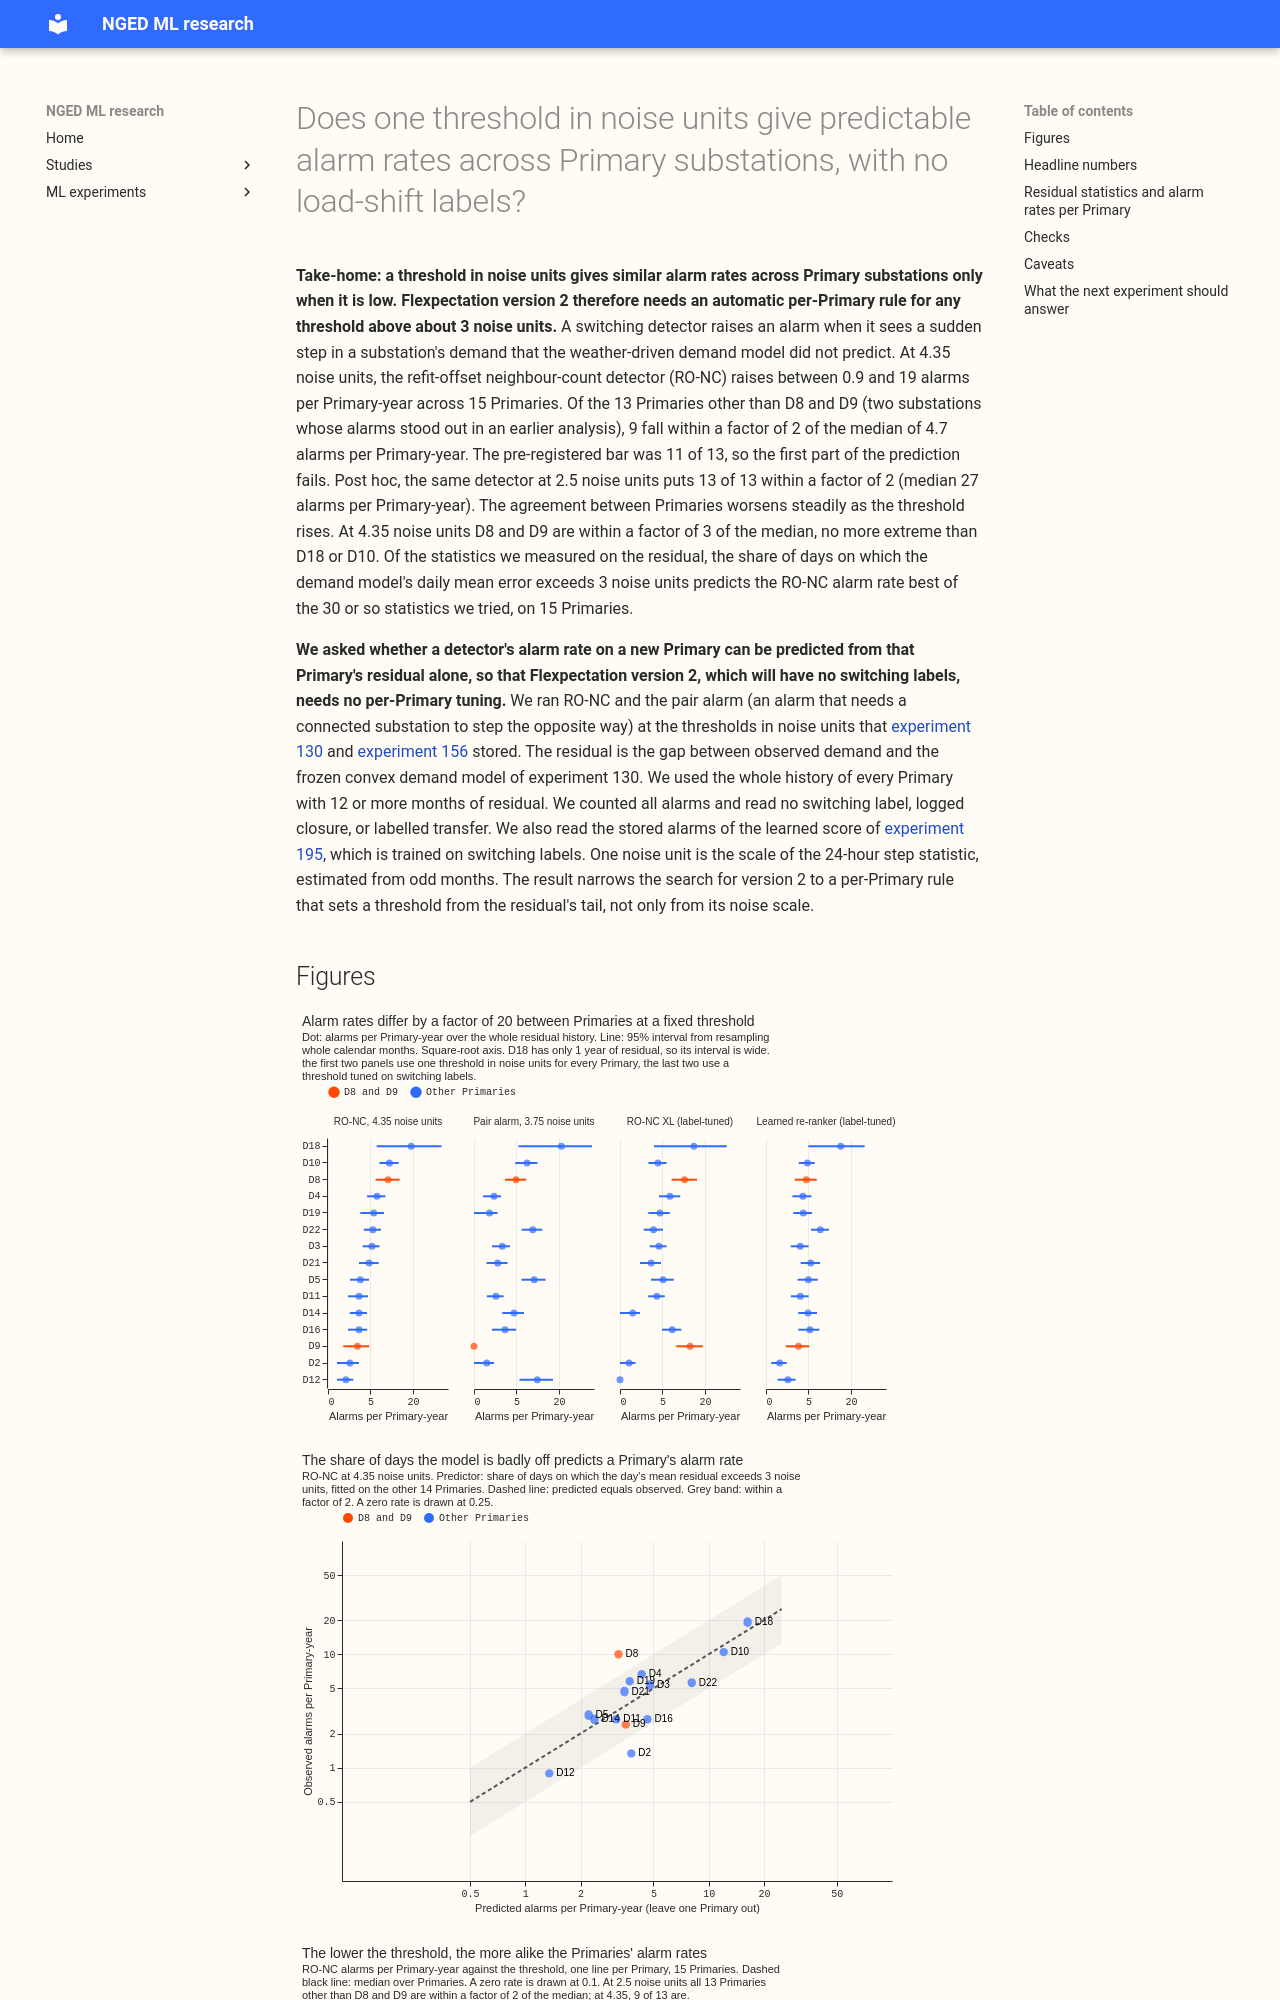

repository: openclimatefix/nged-ml-research · page: ml-experiments/00217-switching-label-free-thresholds-in-noise-units/result/index.html · generator: mkdocs

---
id: "00217"
slug: switching-label-free-thresholds-in-noise-units
title: >-
  Does one threshold in noise units give predictable alarm rates across Primary substations, with no
  load-shift labels?
theme: lsc-detectors
also_relevant_to: []
status: done
size: >-
  simple. Stored: private tables under
  data/ml-experiments/00217-switching-label-free-thresholds-in-noise-units/ only. Serving path: not
  touched. Degradation rule: not touched. Designs: one (descriptive, plus one pre-registered
  prediction; the candidate noise estimates are listed below). Callers: this folder's scripts only,
  which copy the detector code of experiments 130 and 156 and read stored alarm tables of
  experiment 195.
hypothesis: >-
  At a fixed threshold in noise units, the switching detectors raise alarms at a rate that is
  similar across Primary substations, so a new Primary needs no tuning. Substations D8 and D9 are
  the exceptions, because their residuals have heavy tails.
prediction: >-
  At least 80% of the Primaries other than D8 and D9 (11 of 13) have an alarm rate within a factor
  of 2 of the cross-Primary median, for RO-NC (clarified at write-up: the pair alarm is reported
  alongside and carries no verdict; it fails both parts). A robust (median absolute deviation, MAD)
  noise estimate brings D8 and D9 inside a factor of 3 of the median. It fails if heavy tails need a
  per-series treatment; the page then says that version 2 needs an automatic per-series noise rule,
  and names the residual statistic that predicted the alarm rate best.
decision_rule: >-
  Descriptive, except the prediction. Alarm rate is alarms per Primary-year over the whole residual
  history, with 95% intervals that resample whole calendar months. The prediction holds when both
  its parts hold for RO-NC (the pair alarm is reported alongside). Verdict `supported` when both
  parts hold, `partly supported` when exactly one holds, `refuted` when neither holds. No threshold
  of effect size applies because nothing is ported. Statistic ranking: leave-one-Primary-out
  prediction error of log alarm rate from each single residual statistic.
benchmark: >-
  The cross-Primary median alarm rate of each detector at its stored threshold.
row_set_id: none (alarm counts, not forecasts)
metric: Alarms per Primary-year, in winter (December to February) and in the rest of the year.
verdict: partly supported
best_arm: >-
  RO-NC at 4.35 noise units: 9 of 13 Primaries within a factor of 2 of the median of 4.7 alarms per
  Primary-year (69%; pre-registered bar 80%)
headline: >-
  A fixed 4.35-noise-unit threshold gives RO-NC between 0.9 and 19 alarms per Primary-year across 15
  Primaries. At 2.5 noise units (post hoc), 13 of 13 other Primaries are within a factor of 2.
lessons: >-
  A threshold in noise units gives similar alarm rates only at low thresholds, where alarms come
  from the bulk of the noise. At high thresholds the rate follows each Primary's heavy tail, which
  the share of days on which the demand model's daily mean error is large predicts RO-NC's rate
  (correlation 0.81 across Primaries).
take_home_message: >-
  A switching detector raises about the same number of alarms on every Primary substation only when
  its threshold, measured in units of the residual's noise, is low: at 2.5 noise units, 13 of 13
  ordinary Primaries are within a factor of 2 of the median alarm rate, and at 4.35 only 9 of 13
  are. At 4.35 noise units D8 and D9 are within a factor of 3 of the median; D9 is outside it only
  for the pair alarm and the detector whose threshold was tuned on switching labels. Flexpectation
  version 2 needs an automatic per-Primary rule for the threshold, and the share of days on which
  the demand model is badly off is the best candidate statistic for RO-NC.
advice:
  - >-
    Do not expect one threshold above about 3 noise units to give the same alarm rate on every
    Primary; set the threshold per Primary from a target alarm rate or a tail statistic (C1, figure
    3).
  - >-
    Try the share of days on which the day's mean residual exceeds 3 noise units as a label-free
    per-Primary tail statistic for RO-NC, and test it on a held-out period; it was the best of about
    30 candidates on 15 Primaries (C2, figure 2).
  - >-
    Do not expect the MAD of all months to beat the odd-month MAD noise estimate; the two agree
    within 8% and leave 9 of 13 Primaries within a factor of 2 (C3).
production_status: not-for-production
adopted_in: none
---
